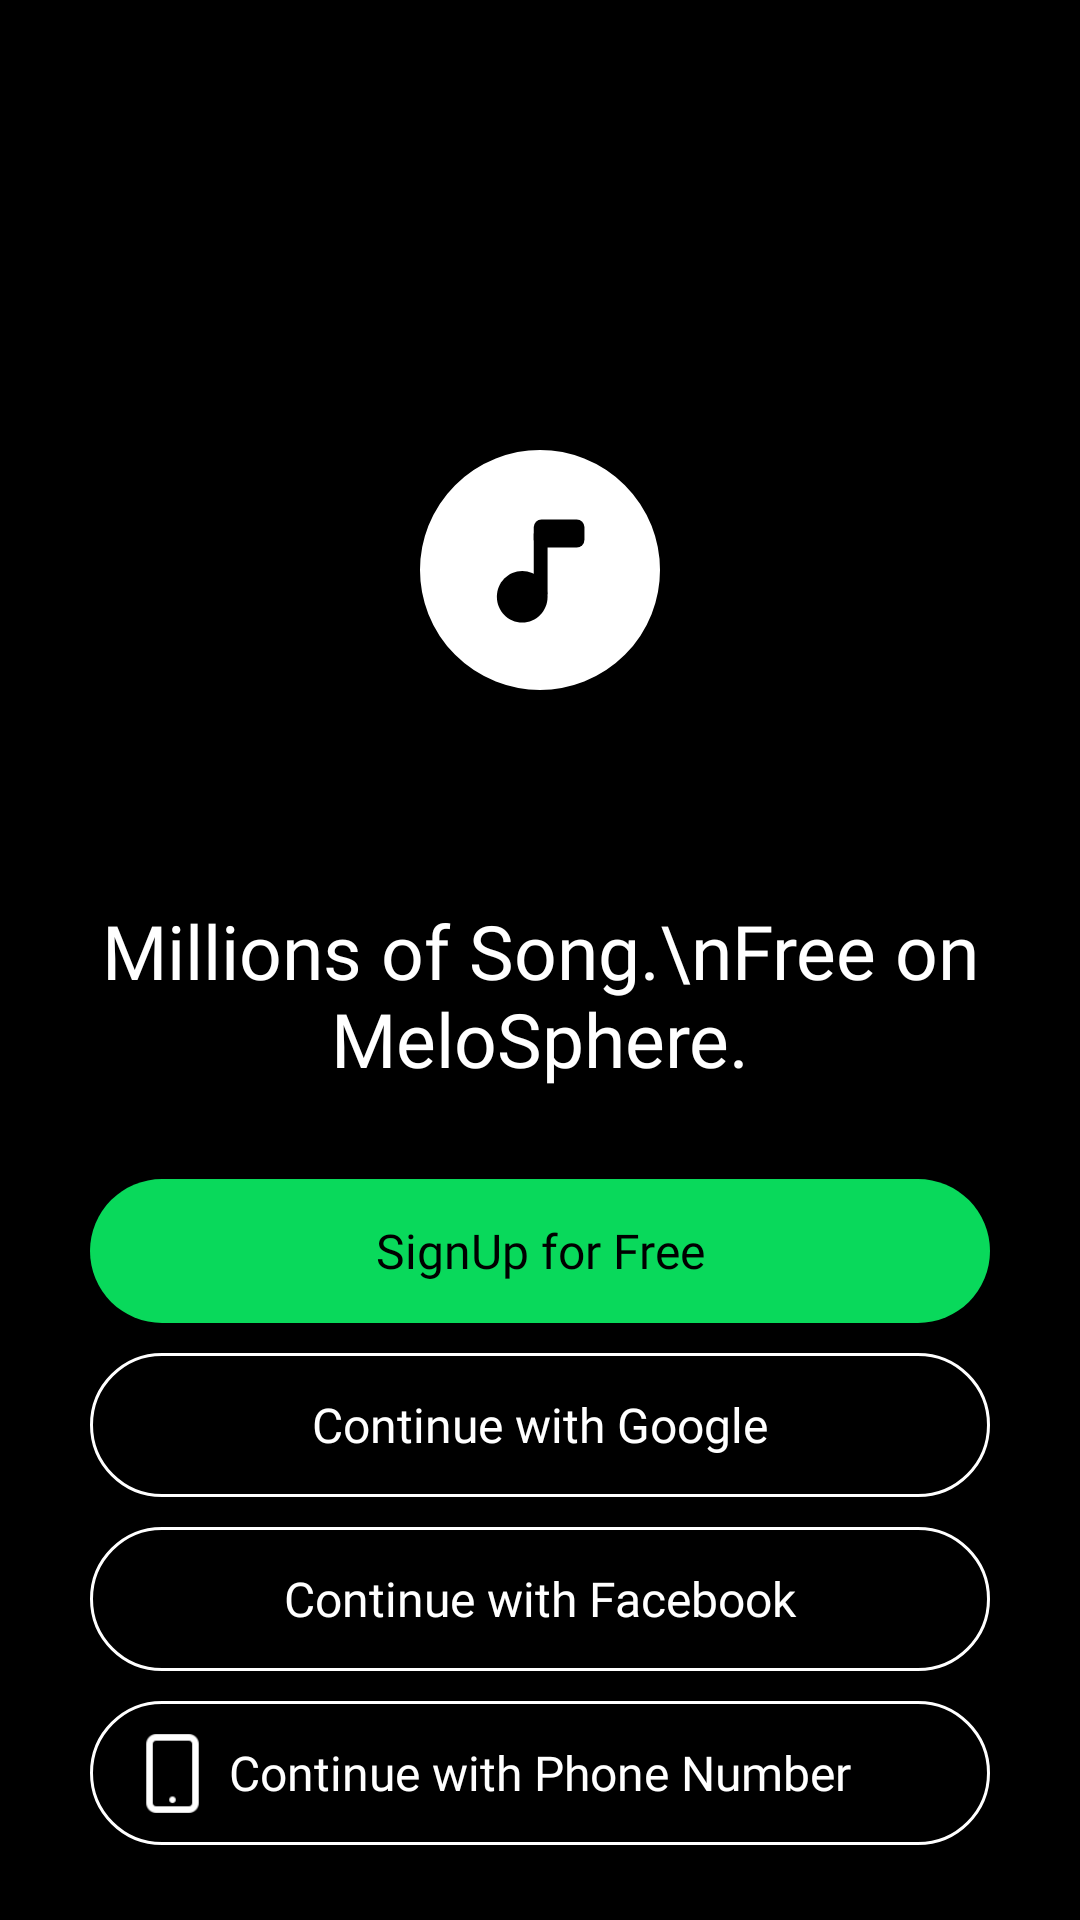

This screen was rendered from an Android layout file. Write that file and the resources it references.
<!-- AndroidManifest.xml: application theme Theme.MeloSphere -->
<!-- res/layout/fragment_login.xml -->
<?xml version="1.0" encoding="utf-8"?>
<androidx.constraintlayout.widget.ConstraintLayout android:layout_width="match_parent"
    android:layout_height="match_parent"
    xmlns:android="http://schemas.android.com/apk/res/android"
    xmlns:app="http://schemas.android.com/apk/res-auto"
    xmlns:tools="http://schemas.android.com/tools"
    android:background="@color/black"
    tools:context=".LoginFragment">

    <ImageView
        android:layout_width="80dp"
        android:layout_height="80dp"
        app:layout_constraintTop_toTopOf="parent"
        app:layout_constraintRight_toRightOf="parent"
        app:layout_constraintLeft_toLeftOf="parent"
        app:layout_constraintBottom_toTopOf="@+id/text"
        android:layout_marginTop="80dp"
        android:src="@drawable/melo_logo_fill"
        />

    <TextView
        android:id="@+id/text"
        android:layout_width="match_parent"
        android:layout_height="wrap_content"
        android:fontFamily="@font/inter_bold"
        android:text="Millions of Song.\nFree on MeloSphere."
        android:textAlignment="center"
        android:textColor="@color/white"
        app:layout_constraintLeft_toLeftOf="parent"
        app:layout_constraintRight_toRightOf="parent"
        android:layout_marginTop="300dp"
        android:layout_marginLeft="30dp"
        android:layout_marginRight="30dp"
        app:layout_constraintTop_toTopOf="parent"
        android:textSize="25dp"
        />

    <androidx.appcompat.widget.AppCompatButton
        android:id="@+id/SignUp_button"
        android:layout_width="match_parent"
        android:layout_height="wrap_content"
        app:layout_constraintLeft_toLeftOf="parent"
        app:layout_constraintRight_toRightOf="parent"
        app:layout_constraintTop_toBottomOf="@id/text"
        android:layout_margin="30dp"
        android:background="@drawable/solid_button"
        android:text="SignUp for Free"
        android:textColor="@color/black"
        android:textAllCaps="false"
        android:textSize="16dp"
        android:fontFamily="@font/inter_semibold"
        />

    <androidx.appcompat.widget.AppCompatButton
        android:id="@+id/google_button"
        android:layout_width="match_parent"
        android:layout_height="wrap_content"
        app:layout_constraintLeft_toLeftOf="parent"
        app:layout_constraintRight_toRightOf="parent"
        app:layout_constraintTop_toBottomOf="@id/SignUp_button"
        android:layout_marginTop="10dp"
        android:layout_marginRight="30dp"
        android:layout_marginLeft="30dp"
        android:background="@drawable/transparent_button"
        android:text="Continue with Google"
        android:textColor="@color/white"
        android:textAllCaps="false"
        android:textSize="16dp"
        android:fontFamily="@font/inter_semibold"
        />

    <ImageView
        android:layout_width="40dp"
        android:layout_height="40dp"
        app:layout_constraintTop_toTopOf="@+id/google_button"
        app:layout_constraintBottom_toBottomOf="@+id/google_button"
        app:layout_constraintLeft_toLeftOf="@+id/google_button"
        android:src="@drawable/google_logo"
        android:layout_marginLeft="10dp"
        android:elevation="10dp"
        />

    <androidx.appcompat.widget.AppCompatButton
        android:id="@+id/facebook_button"
        android:layout_width="match_parent"
        android:layout_height="wrap_content"
        app:layout_constraintLeft_toLeftOf="parent"
        app:layout_constraintRight_toRightOf="parent"
        app:layout_constraintTop_toBottomOf="@id/google_button"
        android:layout_marginTop="10dp"
        android:layout_marginLeft="30dp"
        android:layout_marginRight="30dp"
        android:background="@drawable/transparent_button"
        android:text="Continue with Facebook"
        android:textColor="@color/white"
        android:textAllCaps="false"
        android:textSize="16dp"
        android:fontFamily="@font/inter_semibold"
        />

    <ImageView
        android:layout_width="35dp"
        android:layout_height="35dp"
        app:layout_constraintTop_toTopOf="@+id/facebook_button"
        app:layout_constraintBottom_toBottomOf="@+id/facebook_button"
        app:layout_constraintLeft_toLeftOf="@+id/facebook_button"
        android:src="@drawable/facebook_logo"
        android:layout_marginLeft="10dp"
        android:elevation="10dp"
        />

    <androidx.appcompat.widget.AppCompatButton
        android:id="@+id/phone"
        android:layout_width="match_parent"
        android:layout_height="wrap_content"
        android:background="@drawable/transparent_button"
        app:layout_constraintTop_toBottomOf="@id/facebook_button"
        app:layout_constraintLeft_toLeftOf="parent"
        app:layout_constraintRight_toRightOf="parent"
        android:layout_marginTop="10dp"
        android:layout_marginLeft="30dp"
        android:layout_marginRight="30dp"
        android:text="Continue with Phone Number"
        android:textColor="@color/white"
        android:textAllCaps="false"
        android:fontFamily="@font/inter_semibold"
        android:textSize="16dp"
        />
    <ImageView
        android:layout_width="35dp"
        android:layout_height="35dp"
        app:layout_constraintTop_toTopOf="@+id/phone"
        app:layout_constraintBottom_toBottomOf="@+id/phone"
        app:layout_constraintLeft_toLeftOf="@+id/phone"
        android:src="@drawable/phone_logo"
        android:layout_marginLeft="10dp"
        android:elevation="10dp"
        />

    <androidx.appcompat.widget.AppCompatButton
        android:id="@+id/loginButton"
        android:layout_width="wrap_content"
        android:layout_height="wrap_content"
        android:text="Login"
        android:textAllCaps="false"
        app:layout_constraintTop_toBottomOf="@+id/phone"
        app:layout_constraintLeft_toLeftOf="parent"
        app:layout_constraintRight_toRightOf="parent"
        android:layout_marginTop="10dp"
        android:background="#0000"
        android:textColor="#ffff"
        android:textSize="18dp"
        android:fontFamily="@font/inter_semibold"
        />



</androidx.constraintlayout.widget.ConstraintLayout>
<!-- resources referenced by this layout -->
<resources>
  <color name="black">#FF000000</color>
  <color name="white">#FFFFFFFF</color>
  <!-- drawable melo_logo_fill (drawable) -->
  <vector xmlns:android="http://schemas.android.com/apk/res/android"
      android:width="62dp"
      android:height="62dp"
      android:viewportWidth="62"
      android:viewportHeight="62">
    <path
        android:pathData="M31,2.5L31,2.5A28.5,28.5 0,0 1,59.5 31L59.5,31A28.5,28.5 0,0 1,31 59.5L31,59.5A28.5,28.5 0,0 1,2.5 31L2.5,31A28.5,28.5 0,0 1,31 2.5z"
        android:fillColor="#ffffff"/>
    <path
        android:pathData="M26.409,44.563C30.025,44.563 32.958,41.581 32.958,37.902C32.958,34.224 30.025,31.242 26.409,31.242C22.792,31.242 19.859,34.224 19.859,37.902C19.859,41.581 22.792,44.563 26.409,44.563Z"
        android:fillColor="#000000"/>
    <path
        android:pathData="M29.385,21.555h3.572v15.742h-3.572z"
        android:fillColor="#000000"/>
    <path
        android:pathData="M31.385,17.922L40.484,17.922A2,2 0,0 1,42.484 19.922L42.484,23.188A2,2 0,0 1,40.484 25.188L31.385,25.188A2,2 0,0 1,29.385 23.188L29.385,19.922A2,2 0,0 1,31.385 17.922z"
        android:fillColor="#000000"/>
    <path
        android:pathData="M31,2.5L31,2.5A28.5,28.5 0,0 1,59.5 31L59.5,31A28.5,28.5 0,0 1,31 59.5L31,59.5A28.5,28.5 0,0 1,2.5 31L2.5,31A28.5,28.5 0,0 1,31 2.5z"
        android:strokeWidth="5"
        android:fillColor="#00000000"
        android:strokeColor="#ffffff"/>
  </vector>
  <!-- drawable phone_logo: png bitmap (drawable, 651 bytes) -->
  <!-- drawable solid_button (drawable) -->
  <?xml version = "1.0" encoding = "utf-8"?>
  <selector xmlns:android = "http://schemas.android.com/apk/res/android">
      <item android:state_pressed = "false">
          <shape android:shape = "rectangle">
              <corners android:radius="100dp"/>
              <solid android:color = "#09D95B"/>
          </shape>
      </item>
      <item android:state_pressed = "true">
          <shape android:shape = "rectangle">
              <corners android:radius="100dp"/>
              <solid android:color = "#00f355"/>
          </shape>
      </item>
  </selector>
  <!-- drawable transparent_button (drawable) -->
  <?xml version = "1.0" encoding = "utf-8"?>
  <selector xmlns:android = "http://schemas.android.com/apk/res/android">
      <item android:state_pressed = "false">
          <shape android:shape = "rectangle">
              <corners android:radius="100dp"/>
              <stroke android:width="1dp" android:color="#ffff"/>
              <solid android:color = "#0000"/>
          </shape>
      </item>
      <item android:state_pressed = "true">
          <shape android:shape = "rectangle">
              <corners android:radius="100dp"/>
              <stroke android:width="1dp" android:color="#ffff"/>
              <solid android:color = "#6c757d"/>
          </shape>
      </item>
  </selector>
  <style name="Theme.MeloSphere" parent="Base.Theme.MeloSphere">
          <item name="colorPrimary">#000</item>
          <item name="fontFamily">@font/inter_semibold</item>
      </style>
  <style name="Base.Theme.MeloSphere" parent="Theme.Material3.DayNight.NoActionBar">
          
           <item name="colorPrimary">#000</item>
          <item name="android:navigationBarColor">#000</item>
  
  
      </style>
</resources>
